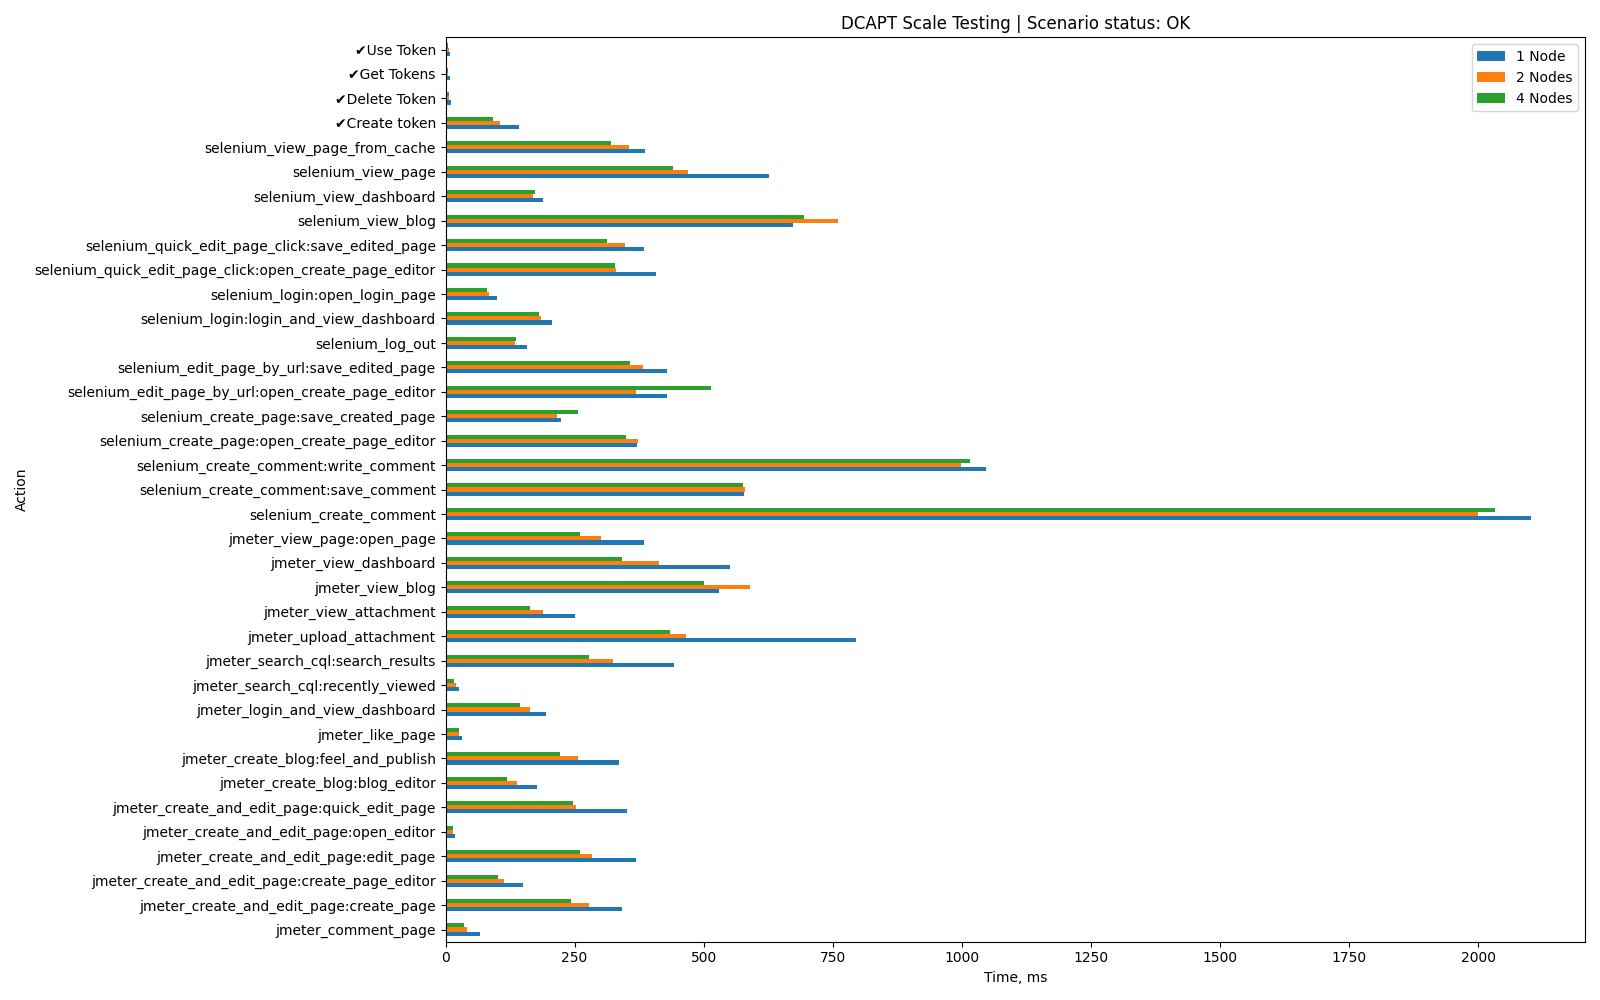

The table this chart was drawn from, first rows:
Action, 1 Node, 2 Nodes, 4 Nodes, App-specific
jmeter_login_and_view_dashboard, 195, 164, 144, False
jmeter_view_page:open_page, 385, 302, 260, False
jmeter_view_blog, 529, 589, 500, False
jmeter_view_dashboard, 551, 413, 342, False
jmeter_create_and_edit_page:create_page_…, 150, 113, 102, False
jmeter_create_and_edit_page:create_page, 342, 277, 244, False
jmeter_create_and_edit_page:open_editor, 19, 15, 15, False
jmeter_create_and_edit_page:edit_page, 369, 284, 261, False
jmeter_create_and_edit_page:quick_edit_p…, 352, 253, 247, False
jmeter_search_cql:recently_viewed, 26, 21, 17, False
jmeter_search_cql:search_results, 443, 324, 278, False
jmeter_create_blog:blog_editor, 177, 138, 119, False
jmeter_create_blog:feel_and_publish, 336, 256, 222, False
jmeter_comment_page, 67, 41, 35, False
jmeter_view_attachment, 250, 188, 164, False
jmeter_like_page, 32, 27, 26, False
jmeter_upload_attachment, 795, 465, 435, False
Create token, 142, 106, 92, True
Get Tokens, 8, 5, 5, True
Use Token, 9, 6, 5, True
Delete Token, 10, 6, 6, True
selenium_login:open_login_page, 100, 84, 80, False
selenium_login:login_and_view_dashboard, 206, 185, 182, False
selenium_view_blog, 674, 761, 694, False
selenium_view_dashboard, 188, 170, 174, False
selenium_view_page, 627, 470, 441, False
selenium_view_page_from_cache, 387, 356, 320, False
selenium_create_page:open_create_page_ed…, 371, 373, 350, False
selenium_create_page:save_created_page, 224, 216, 257, False
selenium_edit_page_by_url:open_create_pa…, 429, 368, 515, False
selenium_edit_page_by_url:save_edited_pa…, 429, 382, 357, False
selenium_quick_edit_page_click:open_crea…, 408, 330, 328, False
selenium_quick_edit_page_click:save_edit…, 385, 348, 313, False
selenium_create_comment:write_comment, 1047, 998, 1016, False
selenium_create_comment:save_comment, 579, 581, 577, False
selenium_create_comment, 2102, 2000, 2033, False
selenium_log_out, 157, 134, 137, False
